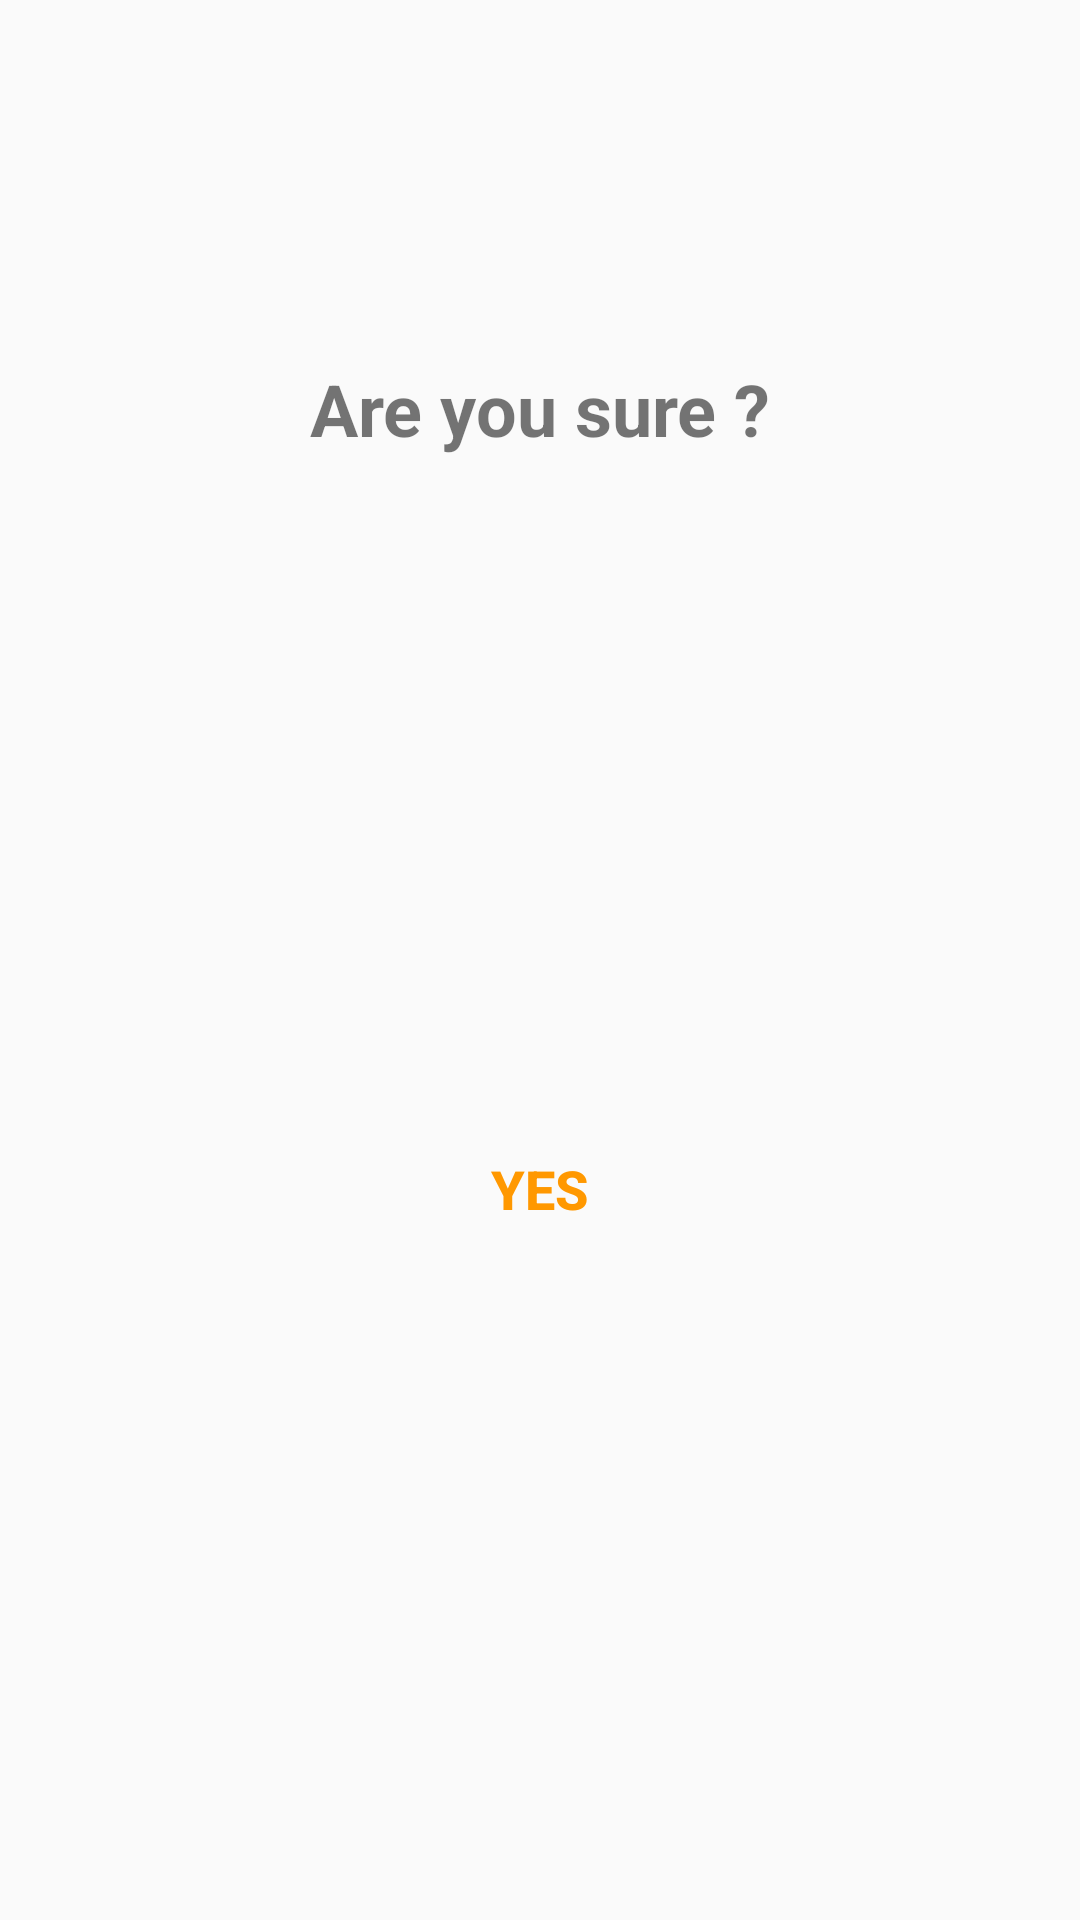

Android layout source for this screen:
<!-- AndroidManifest.xml: application theme AppTheme -->
<!-- res/layout/alert_layout.xml -->
<?xml version="1.0" encoding="utf-8"?>
<androidx.constraintlayout.widget.ConstraintLayout xmlns:android="http://schemas.android.com/apk/res/android"
    android:layout_width="match_parent"
    android:layout_height="wrap_content"
    xmlns:app="http://schemas.android.com/apk/res-auto"
     >
    <ImageButton
        android:id="@+id/btnCancelId"
        android:layout_width="40dp"
        android:layout_height="40dp"
        android:layout_marginTop="16dp"
        android:layout_marginEnd="16dp"
        android:background="@android:color/transparent"
        android:contentDescription="@string/close"
        android:scaleType="fitCenter"
        app:srcCompat="@drawable/ic_round_cancel_24"
        app:layout_constraintEnd_toEndOf="parent"
        app:layout_constraintTop_toTopOf="parent" />

    <TextView
        android:id="@+id/textView2"
        android:layout_width="wrap_content"
        android:layout_height="wrap_content"
        android:layout_marginTop="64dp"
        android:text="@string/suring_message"
        android:textSize="24sp"
        android:textStyle="bold"
        app:layout_constraintEnd_toEndOf="parent"
        app:layout_constraintHorizontal_chainStyle="packed"
        app:layout_constraintStart_toStartOf="parent"
        app:layout_constraintTop_toBottomOf="@+id/btnCancelId" />

    <Button
        android:id="@+id/btnYesID"
        android:layout_width="@dimen/button_width"
        android:layout_height="@dimen/button_height"
        android:layout_marginTop="64dp"
        android:layout_marginBottom="64dp"
        android:background="@drawable/ic_boarder_rectangle_yellow"
        android:text="@string/yes"
        android:textColor="@color/colorAccent"
        android:textSize="18sp"
        android:textStyle="bold"
        app:layout_constraintBottom_toBottomOf="parent"
        app:layout_constraintEnd_toEndOf="parent"
        app:layout_constraintStart_toStartOf="parent"
        app:layout_constraintTop_toBottomOf="@+id/textView2" />

</androidx.constraintlayout.widget.ConstraintLayout>
<!-- resources referenced by this layout -->
<resources>
  <color name="colorAccent">#FF9800</color>
  <dimen name="button_height">40dp</dimen>
  <dimen name="button_width">150dp</dimen>
  <!-- drawable ic_round_cancel_24 (drawable) -->
  <vector android:height="24dp" android:tint="#737373"
      android:viewportHeight="24" android:viewportWidth="24"
      android:width="24dp" xmlns:android="http://schemas.android.com/apk/res/android">
      <path android:fillColor="@android:color/white"
          android:pathData="M12,2C6.47,2 2,6.47 2,12s4.47,10 10,10 10,-4.47 10,-10S17.53,2 12,2zM16.3,16.3c-0.39,0.39 -1.02,0.39 -1.41,0L12,13.41 9.11,16.3c-0.39,0.39 -1.02,0.39 -1.41,0 -0.39,-0.39 -0.39,-1.02 0,-1.41L10.59,12 7.7,9.11c-0.39,-0.39 -0.39,-1.02 0,-1.41 0.39,-0.39 1.02,-0.39 1.41,0L12,10.59l2.89,-2.89c0.39,-0.39 1.02,-0.39 1.41,0 0.39,0.39 0.39,1.02 0,1.41L13.41,12l2.89,2.89c0.38,0.38 0.38,1.02 0,1.41z"/>
  </vector>
  <string name="close">close</string>
  <string name="suring_message">Are you sure ?</string>
  <string name="yes">Yes</string>
  <style name="AppTheme" parent="Theme.AppCompat.Light.DarkActionBar">
          
          <item name="colorPrimary">@color/colorPrimary</item>
          <item name="colorPrimaryDark">@color/colorPrimaryDark</item>
          <item name="colorAccent">@color/colorAccent</item>
      </style>
  <color name="colorPrimary">#000000</color>
  <color name="colorPrimaryDark">#000000</color>
</resources>
